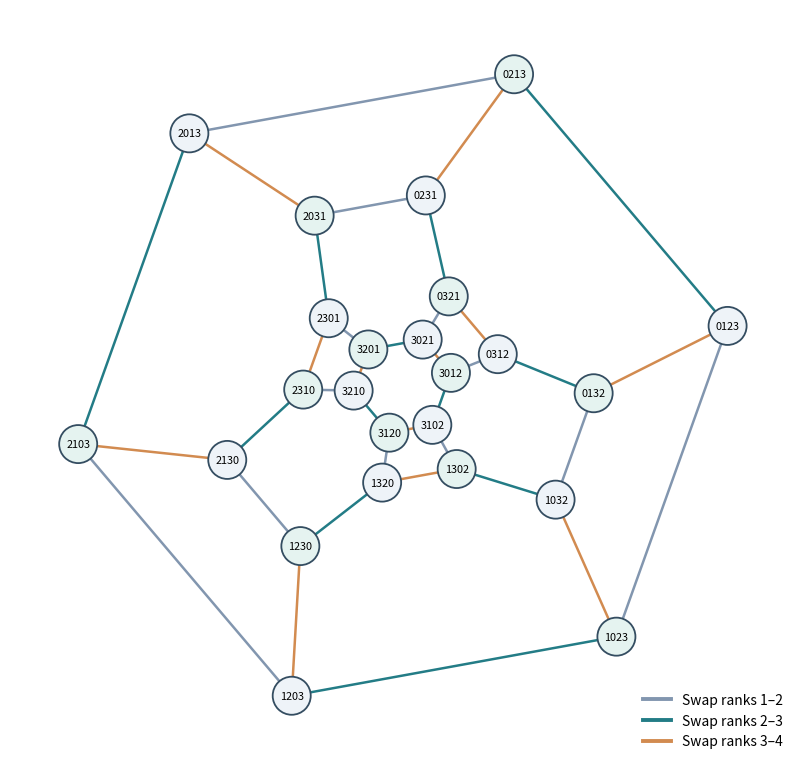

Python code for this plot: (Note: this script raises an exception after producing the figure.)
"""Reproducible Cayley graph for S4 (adjacent rank swaps), with a Tutte planar embedding."""
from itertools import permutations
from pathlib import Path
import numpy as np
import matplotlib.pyplot as plt
import networkx as nx
from matplotlib.lines import Line2D

G = nx.Graph()
for p in permutations(range(4)):
    G.add_node(p)
    for j in range(3):
        q = list(p)
        q[j],q[j+1] = q[j+1],q[j]
        G.add_edge(p,tuple(q),kind=j+1)
assert (G.number_of_nodes(),G.number_of_edges()) == (24,36)
planar, embedding = nx.check_planarity(G)
assert planar
seen=set();faces=[]
for u,v in embedding.edges():
    if (u,v) not in seen:
        face=embedding.traverse_face(u,v)
        faces.append(face)
        for a,b in zip(face,face[1:]+face[:1]):seen.add((a,b))
outer = next(f for f in faces if len(f)==6)
# Barycentric (Tutte) embedding: place a hexagonal face on the boundary
pos={p:np.array([1.8*np.cos(2*np.pi*i/6+.18),1.8*np.sin(2*np.pi*i/6+.18)]) for i,p in enumerate(outer)}
inner=[p for p in G if p not in pos]
M=np.zeros((len(inner),len(inner)));Y=np.zeros((len(inner),2));idx={p:i for i,p in enumerate(inner)}
for p in inner:
    i=idx[p];M[i,i]=len(list(G.neighbors(p)))
    for n in G.neighbors(p):
        if n in idx:M[i,idx[n]]-=1
        else:Y[i]+=pos[n]
sol=np.linalg.solve(M,Y)
for p in inner:pos[p]=sol[idx[p]]
# Ensure no close label centers
from itertools import combinations
D=sorted((np.linalg.norm(pos[a]-pos[b]),a,b) for a,b in combinations(G.nodes,2))
print('Min pairwise vertex separation:',D[0]);print('faces:',len(faces),[len(f) for f in faces]);print('outer:',outer)

fig,ax=plt.subplots(figsize=(10.2,8.0))
colors={1:'#8296AF',2:'#237C86',3:'#D28B50'}
for j in (1,2,3):
    nx.draw_networkx_edges(G,pos,edgelist=[(u,v) for u,v,d in G.edges(data=True) if d['kind']==j],edge_color=colors[j],width=1.8,ax=ax)
node_colors=['#EEF3F8' if sum(p[i]>p[j] for i in range(4) for j in range(i+1,4))%2==0 else '#E5F3F0' for p in G]
nx.draw_networkx_nodes(G,pos,node_size=750,node_color=node_colors,edgecolors='#344D61',linewidths=1.3,ax=ax)
nx.draw_networkx_labels(G,pos,labels={p:''.join(map(str,p)) for p in G},font_size=7.8,font_weight='medium',ax=ax)
ax.legend(handles=[Line2D([0],[0],color=colors[j],lw=2.8,label=f'Swap ranks {j}–{j+1}') for j in (1,2,3)],frameon=False,loc='lower right',fontsize=10)
ax.set_aspect('equal');ax.axis('off');fig.subplots_adjust(left=.04,right=.96,top=.98,bottom=.04)
d=Path(__file__).parent/'figures';d.mkdir(exist_ok=True)
fig.savefig(d/'figD1_Cayley_m4.pdf',bbox_inches='tight',pad_inches=.08)
fig.savefig(d/'figD1_Cayley_m4.png',bbox_inches='tight',pad_inches=.08,dpi=200)
